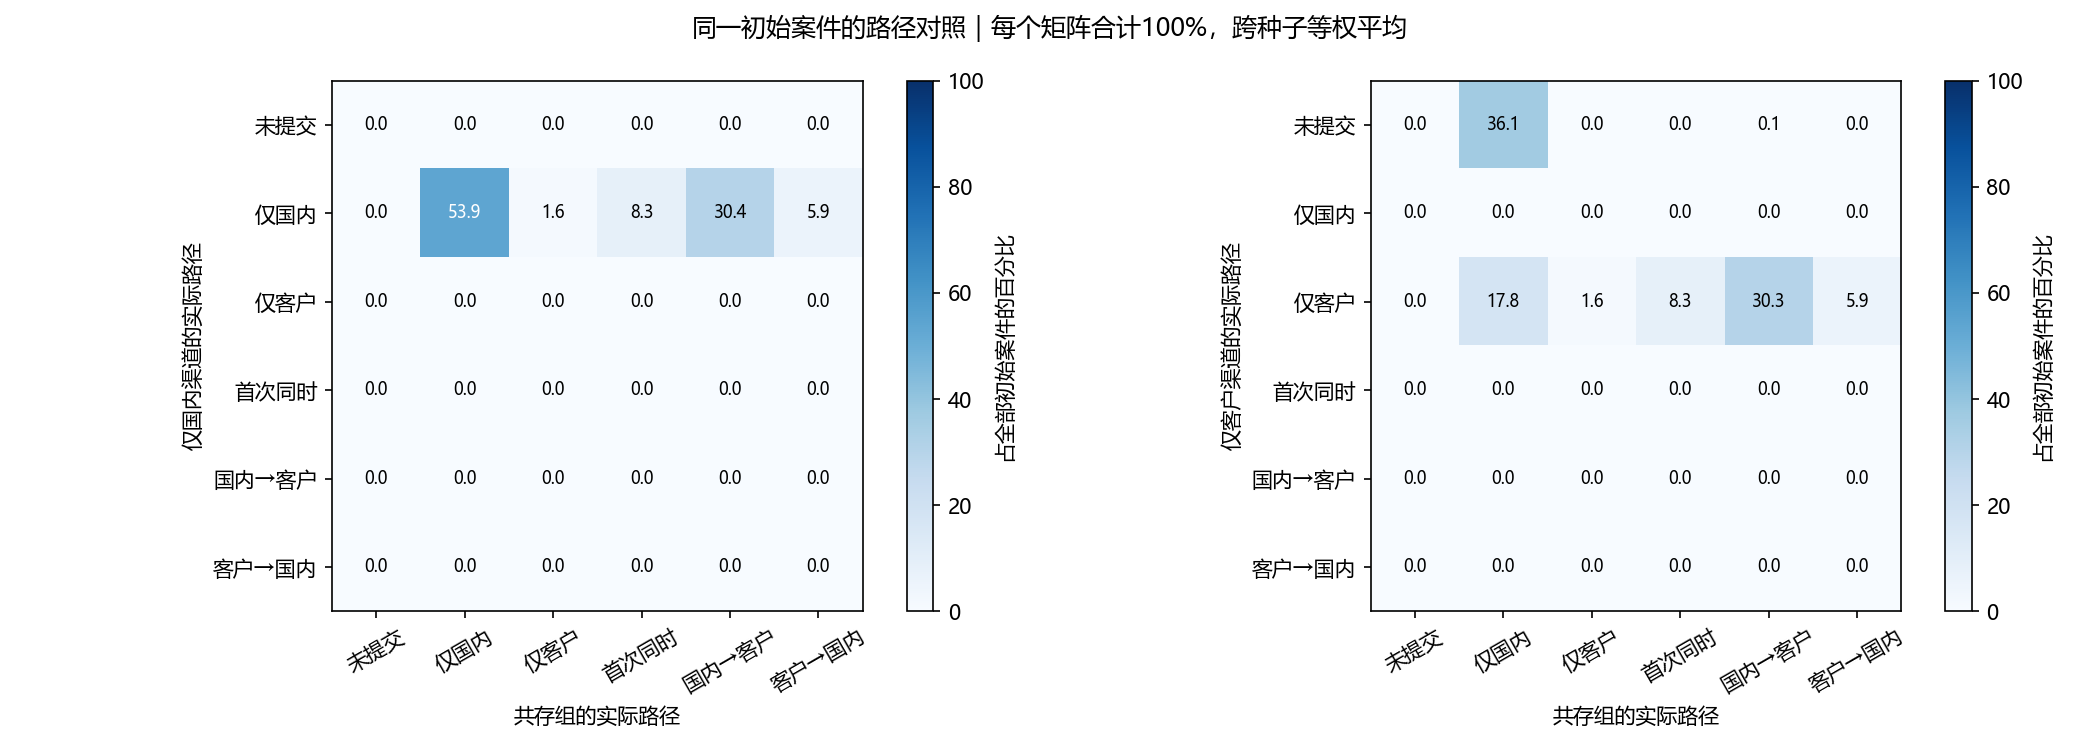

Data behind this chart, as committed beside it:
block, seed, single, path_single, path_both, count, total, share
base, 0, domestic_only, none, none, 0, 69, 0.0
base, 0, domestic_only, none, d_only, 0, 69, 0.0
base, 0, domestic_only, none, e_only, 0, 69, 0.0
base, 0, domestic_only, none, simultaneous, 0, 69, 0.0
base, 0, domestic_only, none, d_to_e, 0, 69, 0.0
base, 0, domestic_only, none, e_to_d, 0, 69, 0.0
base, 0, domestic_only, d_only, none, 0, 69, 0.0
base, 0, domestic_only, d_only, d_only, 32, 69, 0.4638
base, 0, domestic_only, d_only, e_only, 0, 69, 0.0
base, 0, domestic_only, d_only, simultaneous, 7, 69, 0.1014
base, 0, domestic_only, d_only, d_to_e, 24, 69, 0.3478
base, 0, domestic_only, d_only, e_to_d, 6, 69, 0.08696
base, 0, domestic_only, e_only, none, 0, 69, 0.0
base, 0, domestic_only, e_only, d_only, 0, 69, 0.0
base, 0, domestic_only, e_only, e_only, 0, 69, 0.0
base, 0, domestic_only, e_only, simultaneous, 0, 69, 0.0
base, 0, domestic_only, e_only, d_to_e, 0, 69, 0.0
base, 0, domestic_only, e_only, e_to_d, 0, 69, 0.0
base, 0, domestic_only, simultaneous, none, 0, 69, 0.0
base, 0, domestic_only, simultaneous, d_only, 0, 69, 0.0
base, 0, domestic_only, simultaneous, e_only, 0, 69, 0.0
base, 0, domestic_only, simultaneous, simultaneous, 0, 69, 0.0
base, 0, domestic_only, simultaneous, d_to_e, 0, 69, 0.0
base, 0, domestic_only, simultaneous, e_to_d, 0, 69, 0.0
base, 0, domestic_only, d_to_e, none, 0, 69, 0.0
base, 0, domestic_only, d_to_e, d_only, 0, 69, 0.0
base, 0, domestic_only, d_to_e, e_only, 0, 69, 0.0
base, 0, domestic_only, d_to_e, simultaneous, 0, 69, 0.0
base, 0, domestic_only, d_to_e, d_to_e, 0, 69, 0.0
base, 0, domestic_only, d_to_e, e_to_d, 0, 69, 0.0
base, 0, domestic_only, e_to_d, none, 0, 69, 0.0
base, 0, domestic_only, e_to_d, d_only, 0, 69, 0.0
base, 0, domestic_only, e_to_d, e_only, 0, 69, 0.0
base, 0, domestic_only, e_to_d, simultaneous, 0, 69, 0.0
base, 0, domestic_only, e_to_d, d_to_e, 0, 69, 0.0
base, 0, domestic_only, e_to_d, e_to_d, 0, 69, 0.0
base, 0, customer_only, none, none, 0, 69, 0.0
base, 0, customer_only, none, d_only, 15, 69, 0.2174
base, 0, customer_only, none, e_only, 0, 69, 0.0
base, 0, customer_only, none, simultaneous, 0, 69, 0.0
base, 0, customer_only, none, d_to_e, 0, 69, 0.0
base, 0, customer_only, none, e_to_d, 0, 69, 0.0
base, 0, customer_only, d_only, none, 0, 69, 0.0
base, 0, customer_only, d_only, d_only, 0, 69, 0.0
base, 0, customer_only, d_only, e_only, 0, 69, 0.0
base, 0, customer_only, d_only, simultaneous, 0, 69, 0.0
base, 0, customer_only, d_only, d_to_e, 0, 69, 0.0
base, 0, customer_only, d_only, e_to_d, 0, 69, 0.0
base, 0, customer_only, e_only, none, 0, 69, 0.0
base, 0, customer_only, e_only, d_only, 17, 69, 0.2464
base, 0, customer_only, e_only, e_only, 0, 69, 0.0
base, 0, customer_only, e_only, simultaneous, 7, 69, 0.1014
base, 0, customer_only, e_only, d_to_e, 24, 69, 0.3478
base, 0, customer_only, e_only, e_to_d, 6, 69, 0.08696
base, 0, customer_only, simultaneous, none, 0, 69, 0.0
base, 0, customer_only, simultaneous, d_only, 0, 69, 0.0
base, 0, customer_only, simultaneous, e_only, 0, 69, 0.0
base, 0, customer_only, simultaneous, simultaneous, 0, 69, 0.0
base, 0, customer_only, simultaneous, d_to_e, 0, 69, 0.0
base, 0, customer_only, simultaneous, e_to_d, 0, 69, 0.0
... 17,220 more rows
